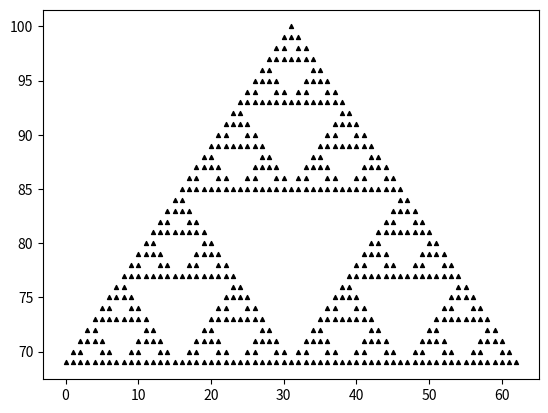

Recreate this plot in Python.
import random
import numpy
import matplotlib.pyplot as plt

rule = 126 #regula
k = 100   #ilosc ileracji
n = 64    #wielkosc 
predict = ["***","**.","*.*","*..",".**",".*.","..*","..."]
prerule = ["."*int(i=='0')+"*"*int(i=='1') for i in str(bin(rule))[2:].zfill(8)]
automat = {key: value for (key, value) in zip(predict, prerule)}
### losowy automat n elementowy
# cells = "".join(random.choice(".*") for i in range(n))
### automat nielosowy
cells = "."*31 + "*" + "."*31
n = len(cells)
for i in range(0,k):
    # print(cells)

    x = []
    y = []
    for z in range(0, len(cells)):
        if cells[z] == '*':
            x.append(z)
            y.append(k - i)
    plt.scatter(x, y, marker='^', color ='black', s=8)

    cells = "".join(automat[cells[i-1]+cells[i]+cells[(i+1)*int(i<n-1)]] for i in range(0,n))

plt.show()